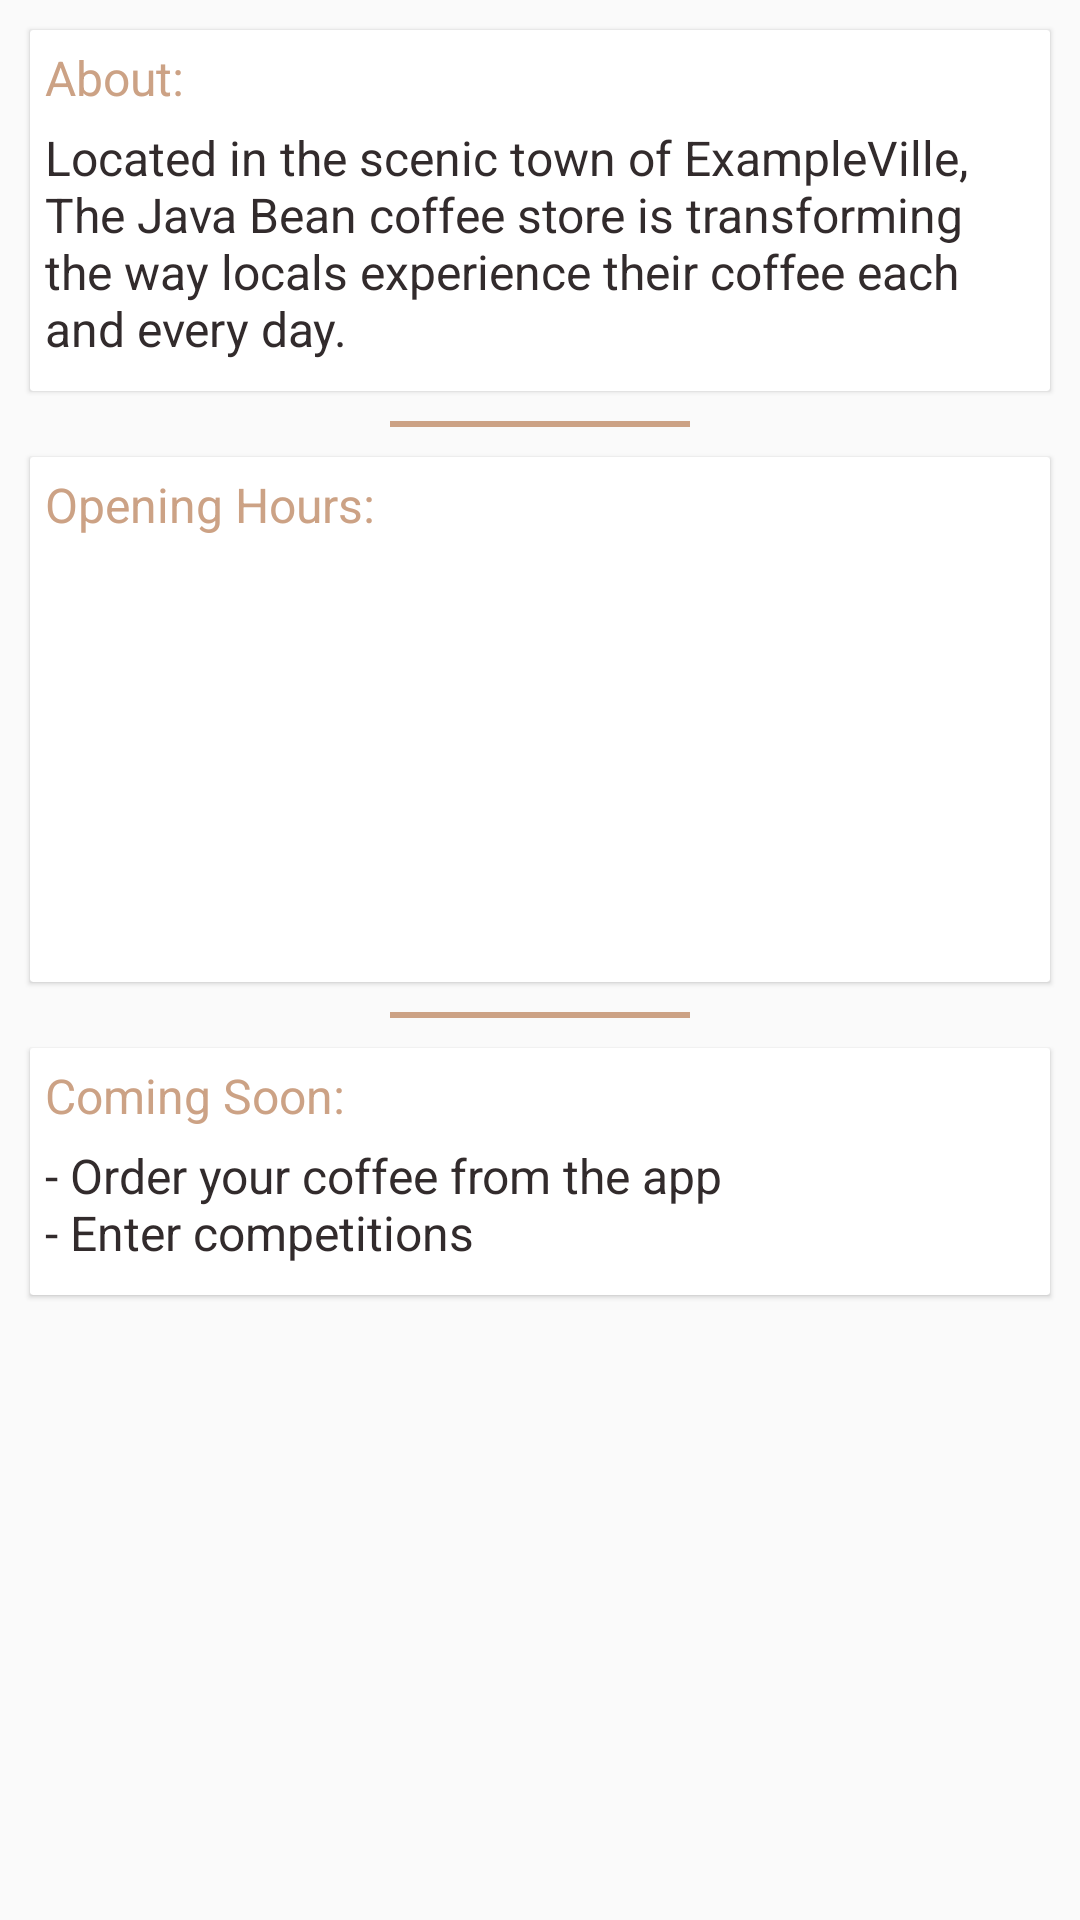

This screen was rendered from an Android layout file. Write that file and the resources it references.
<!-- AndroidManifest.xml: application theme AppTheme -->
<!-- res/layout/fragment_about.xml -->
<?xml version="1.0" encoding="utf-8"?>
<LinearLayout xmlns:android="http://schemas.android.com/apk/res/android"
    xmlns:app="http://schemas.android.com/apk/res-auto"
    xmlns:tools="http://schemas.android.com/tools"
    android:layout_width="match_parent"
    android:layout_height="match_parent"
    android:orientation="vertical">

    <android.support.v4.widget.NestedScrollView
        android:id="@+id/nested_scroll_view"
        android:layout_width="match_parent"
        android:layout_height="wrap_content"
        app:layout_behavior="@string/appbar_scrolling_view_behavior">

        <LinearLayout
            android:layout_width="match_parent"
            android:layout_height="match_parent"
            android:orientation="vertical">

            <android.support.v7.widget.CardView
                style="@style/CardStyle"
                android:layout_width="match_parent"
                android:layout_height="wrap_content"
                app:cardCornerRadius="@dimen/card_radius"
                app:cardElevation="@dimen/card_elevation">

                <LinearLayout
                    android:layout_width="match_parent"
                    android:layout_height="wrap_content"
                    android:orientation="vertical">

                    <TextView
                        style="@style/AboutTitleTextStyle"
                        android:layout_width="wrap_content"
                        android:layout_height="wrap_content"
                        android:text="@string/about_title" />

                    <TextView
                        style="@style/DescriptionTextStyle"
                        android:layout_width="match_parent"
                        android:layout_height="wrap_content"
                        android:text="@string/business_description" />

                </LinearLayout>
            </android.support.v7.widget.CardView>

            <View style="@style/SpaceStyle" />

            <android.support.v7.widget.CardView style="@style/CardStyle"
                android:layout_width="match_parent"
                android:layout_height="wrap_content"
                app:cardCornerRadius="@dimen/card_radius"
                app:cardElevation="@dimen/card_elevation">

                <LinearLayout
                    android:layout_width="match_parent"
                    android:layout_height="wrap_content"
                    android:orientation="vertical">

                    <TextView
                        style="@style/AboutTitleTextStyle"
                        android:layout_width="wrap_content"
                        android:layout_height="wrap_content"
                        android:text="@string/opening_hours_title" />

                    <LinearLayout
                        android:layout_width="match_parent"
                        android:layout_height="wrap_content"
                        android:layout_marginBottom="10dp"
                        android:layout_marginLeft="5dp"
                        android:layout_marginRight="5dp"
                        android:orientation="vertical">

                        <LinearLayout
                            android:id="@+id/monday_times"
                            android:layout_width="match_parent"
                            android:layout_height="wrap_content"
                            android:layout_marginBottom="5dp"
                            android:orientation="horizontal">

                            <TextView
                                android:id="@+id/day_one"
                                android:layout_width="wrap_content"
                                android:layout_height="match_parent"
                                android:layout_marginEnd="10dp"
                                android:layout_marginRight="10dp"
                                android:textAppearance="@style/DescriptionTextStyle"
                                tools:text="Monday:" />

                            <TextView
                                android:id="@+id/day_one_times"
                                android:layout_width="wrap_content"
                                android:layout_height="match_parent"
                                android:textAppearance="@style/DescriptionTextStyle"
                                tools:text="9am - 5pm" />
                        </LinearLayout>

                        <LinearLayout
                            android:id="@+id/tuesday_times"
                            android:layout_width="match_parent"
                            android:layout_height="wrap_content"
                            android:layout_marginBottom="5dp"
                            android:orientation="horizontal">

                            <TextView
                                android:id="@+id/day_two"
                                android:layout_width="wrap_content"
                                android:layout_height="match_parent"
                                android:layout_marginEnd="10dp"
                                android:layout_marginRight="10dp"
                                android:textAppearance="@style/DescriptionTextStyle"
                                tools:text="Tuesday:" />

                            <TextView
                                android:id="@+id/day_two_times"
                                android:layout_width="wrap_content"
                                android:layout_height="match_parent"
                                android:textAppearance="@style/DescriptionTextStyle"
                                tools:text="9am - 5pm" />
                        </LinearLayout>

                        <LinearLayout
                            android:id="@+id/wednesday_times"

                            android:layout_width="match_parent"
                            android:layout_height="wrap_content"
                            android:layout_marginBottom="5dp"
                            android:orientation="horizontal">

                            <TextView
                                android:id="@+id/day_three"
                                android:layout_width="wrap_content"
                                android:layout_height="match_parent"
                                android:layout_marginEnd="10dp"
                                android:layout_marginRight="10dp"
                                android:textAppearance="@style/DescriptionTextStyle"
                                tools:text="Wednesday:" />

                            <TextView
                                android:id="@+id/day_three_times"
                                android:layout_width="wrap_content"
                                android:layout_height="match_parent"
                                android:textAppearance="@style/DescriptionTextStyle"
                                tools:text="9am - 5pm" />
                        </LinearLayout>

                        <LinearLayout
                            android:id="@+id/thursday_times"

                            android:layout_width="match_parent"
                            android:layout_height="wrap_content"
                            android:layout_marginBottom="5dp"
                            android:orientation="horizontal">

                            <TextView
                                android:id="@+id/day_four"
                                android:layout_width="wrap_content"
                                android:layout_height="match_parent"
                                android:layout_marginEnd="10dp"
                                android:layout_marginRight="10dp"
                                android:textAppearance="@style/DescriptionTextStyle"
                                tools:text="Thursday:" />

                            <TextView
                                android:id="@+id/day_four_times"
                                android:layout_width="wrap_content"
                                android:layout_height="match_parent"
                                android:textAppearance="@style/DescriptionTextStyle"
                                tools:text="9am - 5pm" />
                        </LinearLayout>

                        <LinearLayout
                            android:id="@+id/friday_times"

                            android:layout_width="match_parent"
                            android:layout_height="wrap_content"
                            android:layout_marginBottom="5dp"
                            android:orientation="horizontal">

                            <TextView
                                android:id="@+id/day_five"
                                android:layout_width="wrap_content"
                                android:layout_height="match_parent"
                                android:layout_marginEnd="10dp"
                                android:layout_marginRight="10dp"
                                android:textAppearance="@style/DescriptionTextStyle"
                                tools:text="Friday:" />

                            <TextView
                                android:id="@+id/day_five_times"
                                android:layout_width="wrap_content"
                                android:layout_height="match_parent"
                                android:textAppearance="@style/DescriptionTextStyle"
                                tools:text="9am - 5pm" />
                        </LinearLayout>

                    </LinearLayout>

                </LinearLayout>
            </android.support.v7.widget.CardView>

            <View style="@style/SpaceStyle" />

            <android.support.v7.widget.CardView
                style="@style/CardStyle"
                android:layout_width="match_parent"
                android:layout_height="wrap_content"
                app:cardCornerRadius="@dimen/card_radius"
                app:cardElevation="@dimen/card_elevation">

                <LinearLayout
                    android:layout_width="match_parent"
                    android:layout_height="wrap_content"
                    android:orientation="vertical">

                    <TextView
                        style="@style/AboutTitleTextStyle"
                        android:layout_width="wrap_content"
                        android:layout_height="wrap_content"
                        android:text="@string/coming_soon_title" />

                    <TextView
                        style="@style/DescriptionTextStyle"
                        android:layout_width="match_parent"
                        android:layout_height="wrap_content"
                        android:text="@string/coming_soon_desc" />

                </LinearLayout>

            </android.support.v7.widget.CardView>

        </LinearLayout>

    </android.support.v4.widget.NestedScrollView>


</LinearLayout>
<!-- resources referenced by this layout -->
<resources>
  <dimen name="card_elevation">1dp</dimen>
  <dimen name="card_radius">1dp</dimen>
  <string name="about_title">About:</string>
  <string name="business_description">Located in the scenic town of ExampleVille, The Java Bean
          coffee store is transforming the way locals experience their coffee each and every day.</string>
  <string name="coming_soon_desc"> - Order your coffee from the app \n- Enter competitions</string>
  <string name="coming_soon_title">Coming Soon:</string>
  <string name="opening_hours_title">Opening Hours:</string>
  <style name="AboutTitleTextStyle">
          <item name="android:textSize">16sp</item>
          <item name="android:layout_margin">@dimen/about_text_margin</item>
          <item name="android:textColor">@color/colorAccent</item>
      </style>
  <style name="CardStyle">
          <item name="android:layout_margin">@dimen/card_margin</item>
      </style>
  <style name="DescriptionTextStyle">
          <item name="android:layout_marginLeft">@dimen/about_text_margin</item>
          <item name="android:layout_marginRight">@dimen/about_text_margin</item>
          <item name="android:layout_marginBottom">10dp</item>
          <item name="android:textSize">16sp</item>
          <item name="android:textColor">@color/colorPrimaryDark</item>
      </style>
  <style name="SpaceStyle">
          <item name="android:layout_width">@dimen/filler_width</item>
          <item name="android:layout_height">@dimen/filler_height</item>
          <item name="android:layout_gravity">center</item>
          <item name="android:background">@color/colorAccent</item>
      </style>
  <style name="AppTheme" parent="Theme.AppCompat.Light.NoActionBar">
          
          <item name="colorPrimary">@color/colorPrimary</item>
          <item name="colorPrimaryDark">@color/colorPrimaryDark</item>
          <item name="colorAccent">@color/colorAccent</item>
      </style>
  <dimen name="about_text_margin">5dp</dimen>
  <color name="colorAccent">#CCA285</color>
  <dimen name="card_margin">10dp</dimen>
  <color name="colorPrimaryDark">#322B2C</color>
  <dimen name="filler_width">100dp</dimen>
  <dimen name="filler_height">2dp</dimen>
  <color name="colorPrimary">#D4D4D4</color>
</resources>
